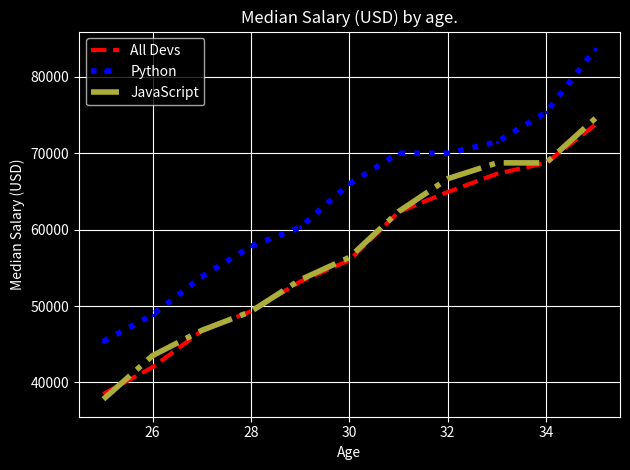

Generate this figure with matplotlib:
# pip install matplotlib

from matplotlib import pyplot as plt

print(plt.style.available) # --> available styles.

#HOW DO YOU USE A STYLE?
plt.style.use('dark_background')

# ages from 25 to 35
dev_x = [x for x in range(25, 36)]
py_dev_x = [x for x in range(25, 36)]

# can be replaced with, 
ages_x = [x for x in range(25, 36)]


#median salaries for above ages.
dev_y = [38496, 42000, 46752, 49320, 53200, 56000, 62316, 64928, 67317, 68748, 73752]
py_dev_y = [45372, 48876, 53850, 57827, 60316, 65998, 70003, 70000, 71496, 75370, 83640]
js_dev_y = [37810, 43515, 46823, 49293, 53437, 56373, 62375, 66674, 68745, 68746, 74583]

#plt.plot(x, y)
plt.plot(ages_x, dev_y, 'r--', label ='All Devs', linewidth=3)

plt.plot(ages_x, py_dev_y, color='b', linestyle=':', marker='.', label='Python', linewidth=4, markersize=3)

#can also use HEX color values.
plt.plot(ages_x, js_dev_y, color='#adad3b', linestyle='-.', label='JavaScript', linewidth=4)

plt.title('Median Salary (USD) by age.')
plt.xlabel('Age')
plt.ylabel('Median Salary (USD)')


plt.legend()

plt.grid(True) # --> to show the grid.

plt.tight_layout() # --> to stop cutting of our data on the plot.
# plt.legend(['All Devs', 'Python']) # list # replaced with labels in above code.
plt.show()
